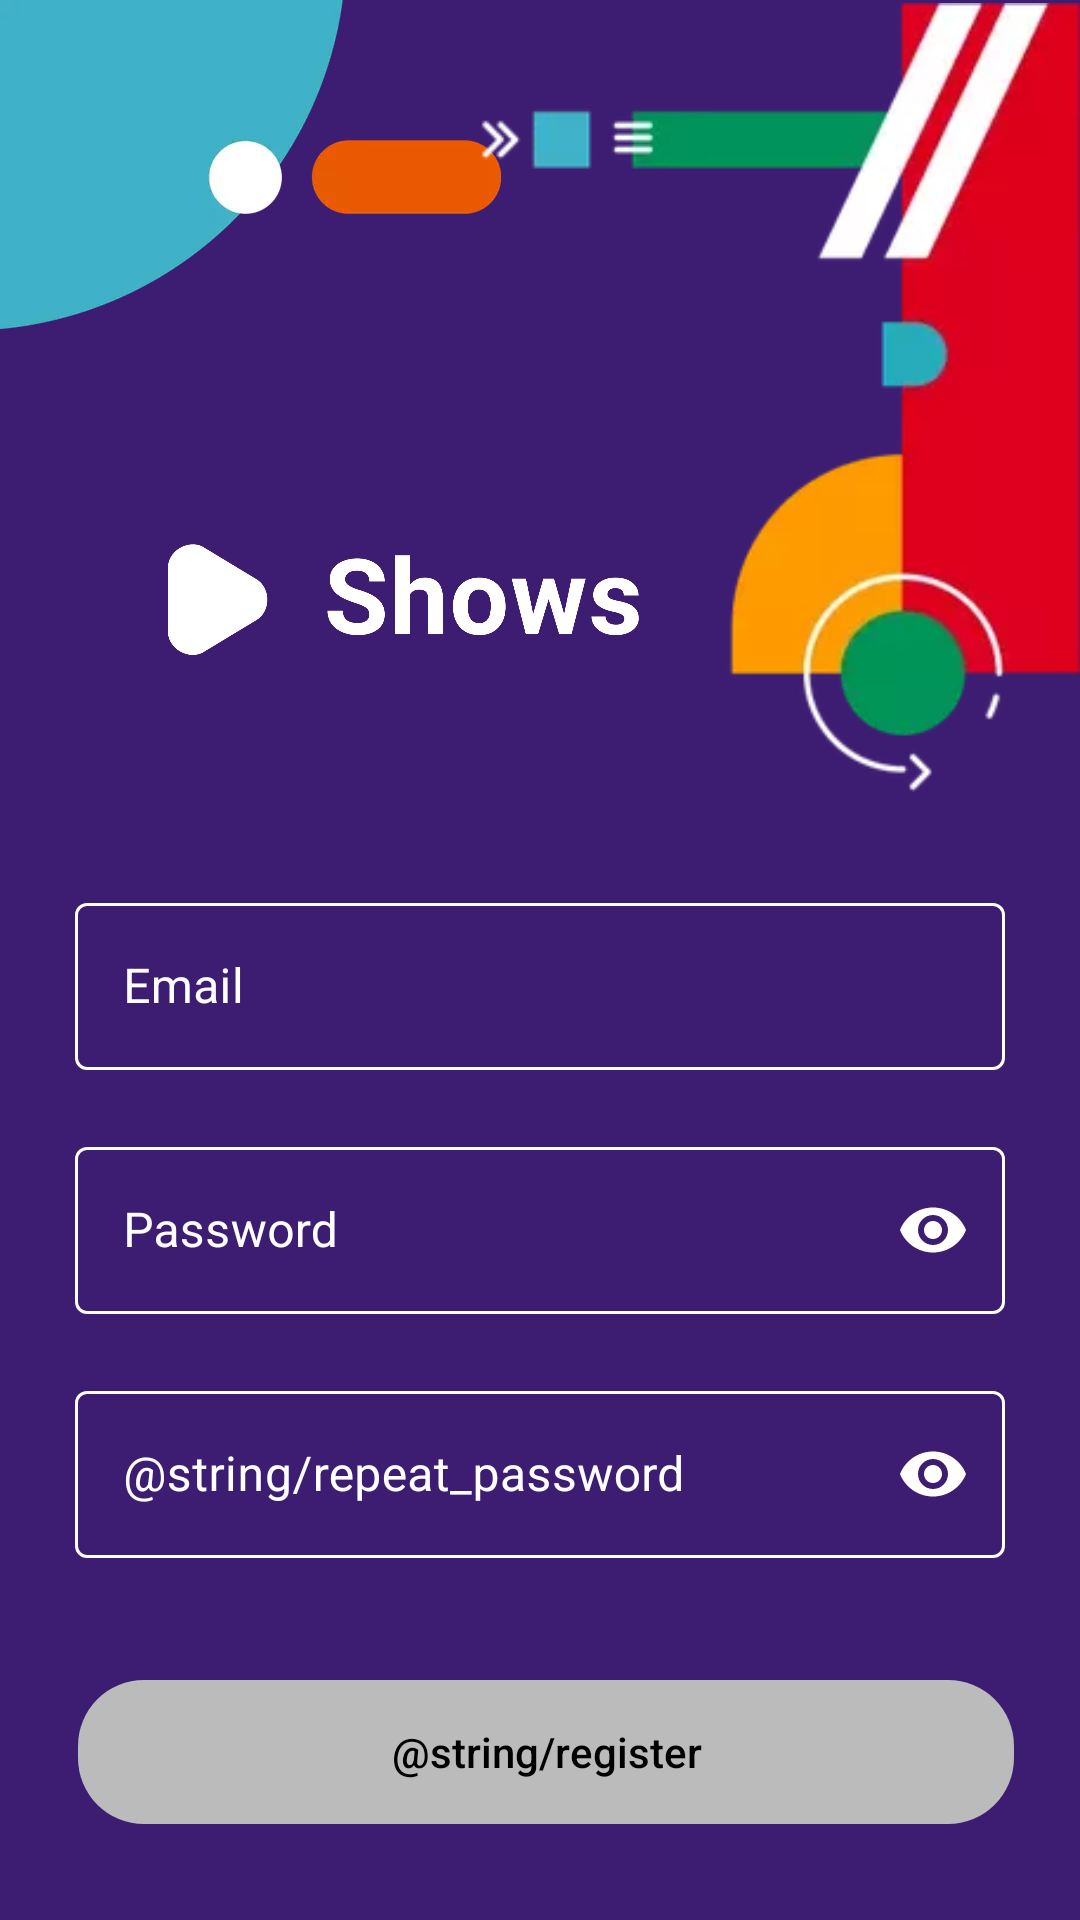

Layout XML and referenced resources for this Android screen:
<!-- AndroidManifest.xml: application theme Theme.Showshrvoje_brajko -->
<!-- res/layout/fragment_registration.xml -->
<?xml version="1.0" encoding="utf-8"?>
<androidx.constraintlayout.widget.ConstraintLayout xmlns:android="http://schemas.android.com/apk/res/android"
    android:layout_width="match_parent"
    android:layout_height="match_parent"
    xmlns:app="http://schemas.android.com/apk/res-auto"
    xmlns:tools="http://schemas.android.com/tools"
    tools:ignore="ContentDescription,Autofill"
    tools:context=".ui.LoginFragment"
    android:background="#3D1D72">

    <ImageView
        android:id="@+id/top_left_illustration"
        android:src="@drawable/top_left_illustration"
        android:layout_width="wrap_content"
        android:layout_height="wrap_content"
        app:layout_constraintTop_toTopOf="parent"
        app:layout_constraintStart_toStartOf="parent"
        />

    <ImageView
        android:id="@+id/top_right_illustration"
        android:src="@drawable/top_right_illustration"
        android:layout_width="200dp"
        android:layout_height="265dp"
        app:layout_constraintTop_toTopOf="parent"
        app:layout_constraintEnd_toEndOf="parent"
        />

    <ImageView
        android:id="@+id/logo_horizontal_white"
        android:src="@drawable/logo_horizontal_white"
        android:layout_width="34dp"
        android:layout_height="38dp"
        app:layout_constraintStart_toStartOf="parent"
        app:layout_constraintTop_toTopOf="parent"
        android:layout_marginTop="181dp"
        android:layout_marginStart="56dp"
        />

    <ImageView
        android:id="@+id/showsTitle"
        android:layout_width="104dp"
        android:layout_height="41dp"
        android:src="@drawable/shows_title"
        app:layout_constraintStart_toEndOf="@id/logo_horizontal_white"
        app:layout_constraintTop_toTopOf="parent"
        android:layout_marginTop="178dp"
        android:layout_marginStart="19dp"
        />

    <TextView
        android:id="@+id/registerTitle"
        android:layout_width="wrap_content"
        android:layout_height="wrap_content"
        app:layout_constraintStart_toStartOf="parent"
        app:layout_constraintTop_toTopOf="parent"
        app:layout_constraintBottom_toBottomOf="parent"
        android:layout_marginTop="373dp"
        android:layout_marginBottom="430dp"
        android:layout_marginStart="24dp"
        android:text="@string/register"
        android:textColor="@color/white"
        android:textSize="34sp"
        />


    <com.google.android.material.textfield.TextInputLayout
        style="@style/Widget.MaterialComponents.TextInputLayout.OutlinedBox"
        android:id="@+id/emailInput"
        android:layout_width="0dp"
        android:layout_height="wrap_content"
        android:theme="@style/CustomTextInputLayout_overlay"
        app:layout_constraintEnd_toEndOf="parent"
        app:layout_constraintStart_toStartOf="parent"
        app:layout_constraintTop_toBottomOf="@id/registerTitle"
        android:layout_marginTop="27dp"
        android:layout_marginStart="25dp"
        android:layout_marginEnd="25dp"
        android:hint="@string/email"
        android:textColorHint="@color/white"
        app:boxStrokeWidth="1dp"
        app:boxStrokeWidthFocused="2dp"
        app:boxStrokeColor="@drawable/custom_box_stroke"
        app:errorEnabled="true">

        <com.google.android.material.textfield.TextInputEditText
            android:id="@+id/editTextEmail"
            android:layout_width="match_parent"
            android:layout_height="match_parent"
            android:textColor="@color/white"
            android:inputType="textEmailAddress">

        </com.google.android.material.textfield.TextInputEditText>

    </com.google.android.material.textfield.TextInputLayout>

    <com.google.android.material.textfield.TextInputLayout
        style="@style/Widget.MaterialComponents.TextInputLayout.OutlinedBox"
        android:id="@+id/passwordInput"
        android:layout_width="0dp"
        android:layout_height="wrap_content"
        android:theme="@style/CustomTextInputLayout_overlay"
        app:layout_constraintEnd_toEndOf="parent"
        app:layout_constraintStart_toStartOf="parent"
        app:layout_constraintTop_toBottomOf="@id/emailInput"
        android:layout_marginStart="25dp"
        android:layout_marginEnd="25dp"
        android:hint="@string/password"
        android:textColorHint="@color/white"
        app:boxStrokeWidth="1dp"
        app:boxStrokeWidthFocused="2dp"
        app:boxStrokeColor="@drawable/custom_box_stroke"
        app:passwordToggleEnabled="true"
        app:passwordToggleTint="@color/white"
        app:errorEnabled="true">

        <com.google.android.material.textfield.TextInputEditText
            android:id="@+id/editTextPassword"
            android:layout_width="match_parent"
            android:layout_height="match_parent"
            android:textColor="@color/white"
            android:inputType="textPassword">

        </com.google.android.material.textfield.TextInputEditText>

    </com.google.android.material.textfield.TextInputLayout>

    <com.google.android.material.textfield.TextInputLayout
        style="@style/Widget.MaterialComponents.TextInputLayout.OutlinedBox"
        android:id="@+id/passwordRepeatInput"
        android:layout_width="0dp"
        android:layout_height="wrap_content"
        android:theme="@style/CustomTextInputLayout_overlay"
        app:layout_constraintEnd_toEndOf="parent"
        app:layout_constraintStart_toStartOf="parent"
        app:layout_constraintTop_toBottomOf="@id/passwordInput"
        android:layout_marginStart="25dp"
        android:layout_marginEnd="25dp"
        android:hint="@string/repeat_password"
        android:textColorHint="@color/white"
        app:boxStrokeWidth="1dp"
        app:boxStrokeWidthFocused="2dp"
        app:boxStrokeColor="@drawable/custom_box_stroke"
        app:passwordToggleEnabled="true"
        app:passwordToggleTint="@color/white"
        app:errorEnabled="true">

        <com.google.android.material.textfield.TextInputEditText
            android:id="@+id/editTextPasswordRepeat"
            android:layout_width="match_parent"
            android:layout_height="match_parent"
            android:textColor="@color/white"
            android:inputType="textPassword">

        </com.google.android.material.textfield.TextInputEditText>

    </com.google.android.material.textfield.TextInputLayout>

    <androidx.appcompat.widget.AppCompatButton
        android:id="@+id/registerButton"
        android:layout_width="0dp"
        android:layout_height="wrap_content"
        app:layout_constraintBottom_toBottomOf="parent"
        app:layout_constraintEnd_toEndOf="parent"
        app:layout_constraintStart_toStartOf="parent"
        android:layout_marginStart="26dp"
        android:layout_marginEnd="22dp"
        android:layout_marginBottom="32dp"
        android:text="@string/register"
        android:textColor="@color/black"
        android:textAllCaps="false"
        android:background="@drawable/custom_button"
        android:enabled="false"
        />

</androidx.constraintlayout.widget.ConstraintLayout>
<!-- resources referenced by this layout -->
<resources>
  <!-- drawable custom_box_stroke (drawable-hdpi) -->
  <?xml version="1.0" encoding="utf-8"?>
  <selector xmlns:android="http://schemas.android.com/apk/res/android">
  
      <item android:color="@color/white" android:state_focused="true"/>
      <item android:color="@color/white" android:state_hovered="true"/>
      <item android:color="@color/white" android:state_enabled="false"/>
      <item android:color="@color/white"/>  
  
  </selector>
  <!-- drawable custom_button (drawable) -->
  <?xml version="1.0" encoding="utf-8"?>
  <selector xmlns:android="http://schemas.android.com/apk/res/android">
  
      <item android:state_enabled="false">
          <shape android:shape="rectangle">
              <solid android:color="#BBBBBB"/>
              <corners android:radius="22dp"/>
          </shape>
      </item>
      <item android:state_enabled="true">
          <shape android:shape="rectangle">
              <solid android:color="#FFFFFF"/>
              <corners android:radius="25dp"/>
          </shape>
      </item>
  
  </selector>
  <!-- drawable logo_horizontal_white: webp bitmap (drawable, 5190 bytes) -->
  <!-- drawable shows_title: webp bitmap (drawable, 29608 bytes) -->
  <!-- drawable top_left_illustration: webp bitmap (drawable, 6832 bytes) -->
  <!-- drawable top_right_illustration: webp bitmap (drawable, 8268 bytes) -->
  <string name="email">Email</string>
  <string name="password">Password</string>
  <style name="CustomTextInputLayout_overlay">
          <item name="colorOnSurface">@android:color/white</item>
          <item name="boxStrokeColor">@android:color/white</item>
          <item name="colorPrimary">@android:color/white</item>
      </style>
  <style name="Theme.Showshrvoje_brajko" parent="Theme.MaterialComponents.DayNight.DarkActionBar">
          
          <item name="colorPrimary">@color/purple_500</item>
          <item name="colorPrimaryVariant">@color/purple_700</item>
          <item name="colorOnPrimary">@color/white</item>
          
          <item name="colorSecondary">@color/teal_200</item>
          <item name="colorSecondaryVariant">@color/teal_700</item>
          <item name="colorOnSecondary">@color/black</item>
          
          <item name="android:statusBarColor" tools:targetApi="l">?attr/colorPrimaryVariant</item>
          
      </style>
  <!-- not gathered from this repository: default colours our renderer supplied (Android Studio template values) -->
  <color name="purple_500">#FF6200EE</color>
  <color name="purple_700">#FF3700B3</color>
  <color name="teal_200">#FF03DAC5</color>
  <color name="teal_700">#FF018786</color>
  <color name="black">#FF000000</color>
  <color name="white">#FFFFFFFF</color>
</resources>
